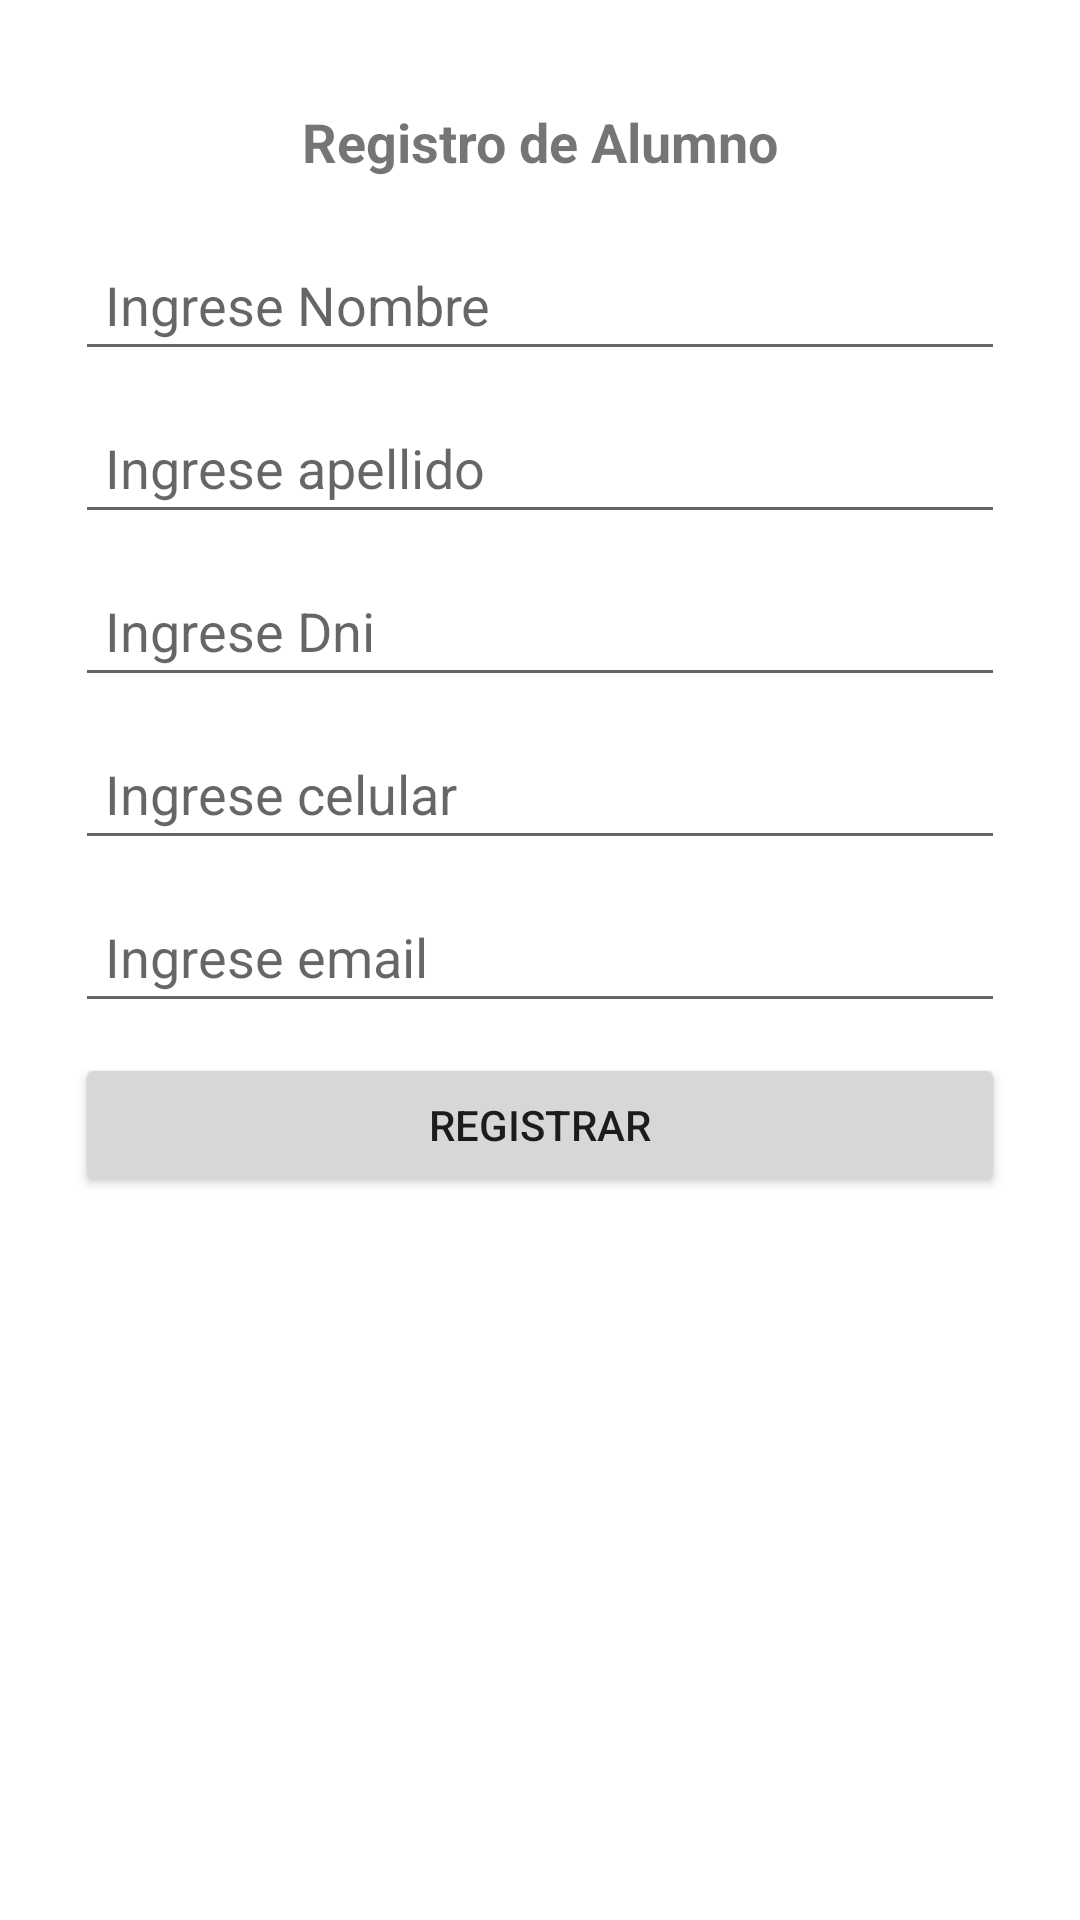

Reconstruct the res/layout file that produces this screen, plus the resources it refers to.
<!-- AndroidManifest.xml: application theme Theme.Proyecto_cibertec -->
<!-- res/layout/activity_alumno.xml -->
<?xml version="1.0" encoding="utf-8"?>
<androidx.appcompat.widget.LinearLayoutCompat xmlns:android="http://schemas.android.com/apk/res/android"
    xmlns:app="http://schemas.android.com/apk/res-auto"
    xmlns:tools="http://schemas.android.com/tools"
    android:layout_width="match_parent"
    android:layout_height="match_parent"
    tools:context=".AlumnoActivity"
    android:orientation="vertical"
    android:padding="20dp"
    >

    <TextView
        android:id="@+id/idTitlePage"
        android:layout_width="match_parent"
        android:layout_height="wrap_content"
        android:layout_margin="5dp"
        android:padding="10dp"
        android:text="@string/txt_registro_de_alumno"
        android:textAlignment="center"
        android:textSize="18sp"
        android:textStyle="bold" />

    <EditText
        android:id="@+id/id_alumno_nombre"
        android:layout_width="match_parent"
        android:layout_height="wrap_content"
        android:hint="Ingrese Nombre"
        android:padding="10dp"
        android:layout_margin="5dp"/>

    <EditText
        android:id="@+id/id_alumno_apellido"
        android:layout_width="match_parent"
        android:layout_height="wrap_content"
        android:hint="Ingrese apellido"
        android:padding="10dp"
        android:layout_margin="5dp"/>

    <EditText
        android:id="@+id/id_alumno_dni"
        android:layout_width="match_parent"
        android:layout_height="wrap_content"
        android:hint="Ingrese Dni"
        android:inputType="number"
        android:padding="10dp"
        android:layout_margin="5dp"/>

    <EditText
        android:id="@+id/id_alumno_telefono"
        android:layout_width="match_parent"
        android:layout_height="wrap_content"
        android:ems="10"
        android:inputType="phone"
        android:hint="Ingrese celular"
        android:padding="10dp"
        android:layout_margin="5dp"
        />

    <EditText
        android:id="@+id/id_alumno_correo"
        android:layout_width="match_parent"
        android:layout_height="wrap_content"
        android:ems="10"
        android:inputType="textEmailAddress"
        android:hint="Ingrese email"
        android:padding="10dp"
        android:layout_margin="5dp"
        />

     <Button
         android:id="@+id/id_alumno_registrar"
         android:layout_width="match_parent"
         android:layout_height="wrap_content"
         android:text="Registrar"
         android:padding="10dp"
         android:layout_margin="5dp"
         />

</androidx.appcompat.widget.LinearLayoutCompat>
<!-- resources referenced by this layout -->
<resources>
  <string name="txt_registro_de_alumno">Registro de Alumno</string>
  <style name="Theme.Proyecto_cibertec" parent="Theme.MaterialComponents.DayNight.DarkActionBar">
          
          <item name="colorPrimary">@color/purple_500</item>
          <item name="colorPrimaryVariant">@color/purple_700</item>
          <item name="colorOnPrimary">@color/white</item>
          
          <item name="colorSecondary">@color/teal_200</item>
          <item name="colorSecondaryVariant">@color/teal_700</item>
          <item name="colorOnSecondary">@color/black</item>
          
          <item name="android:statusBarColor" tools:targetApi="l">?attr/colorPrimaryVariant</item>
          
      </style>
  <!-- not gathered from this repository: default colours our renderer supplied (Android Studio template values) -->
  <color name="purple_500">#FF6200EE</color>
  <color name="purple_700">#FF3700B3</color>
  <color name="teal_200">#FF03DAC5</color>
  <color name="teal_700">#FF018786</color>
  <color name="black">#FF000000</color>
  <color name="white">#FFFFFFFF</color>
</resources>
